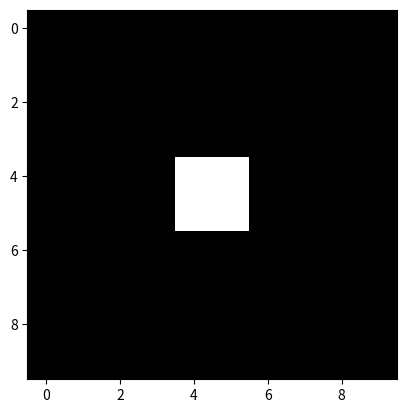
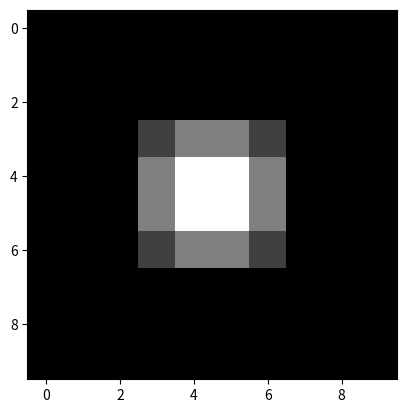
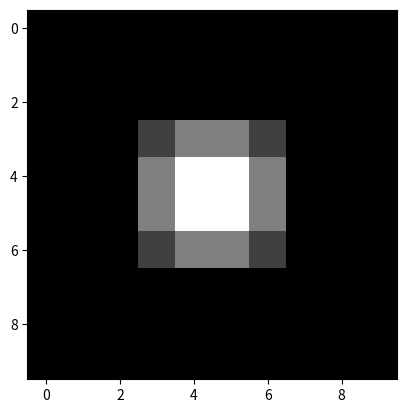

These figures' Python source, in order:
import numpy as np
import matplotlib.pyplot as plt

# 2D Convolution as separated 1D Convolutions

def convolve2D(img, w1, w2, plotIntermediate=False):
    M, N = img.shape
    
    # First set of convolution, horizontally, row by row
    g = np.zeros((M,N))
    for m in range(M):  
        g[m] = np.convolve(img[m,:], w1, mode='same')
    
    if plotIntermediate == True:
        plt.figure()
        plt.imshow(g, cmap='gray')
        plt.show(block=False)

    # Second set of convolutions, vertically, column by column
    g2 = np.zeros((M,N))
    for n in range(N):
        g2[:,n] = np.convolve(g[:,n], w2, mode='same')

    return g2


if __name__ == '__main__':
    # test example
    from scipy.signal import convolve2d

    img = np.zeros((10,10))
    img[4:6, 4:6] = 1
    plt.imshow(img, cmap='gray')
    plt.show(block=False)

    w = np.ones((3,3))*1/9 # 3x3 Box Kernel
    w1 = np.ones((1,3)).squeeze()*1/3 # "column vector"
    w2 = np.ones((1,3)).squeeze()*1/3

    g = convolve2d(img, w, mode='same')
    g_sep = convolve2D(img, w1, w2)  

    plt.figure()
    plt.imshow(g, cmap='gray')
    plt.show(block=False)

    plt.figure()
    plt.imshow(g_sep, cmap='gray')
    plt.show()